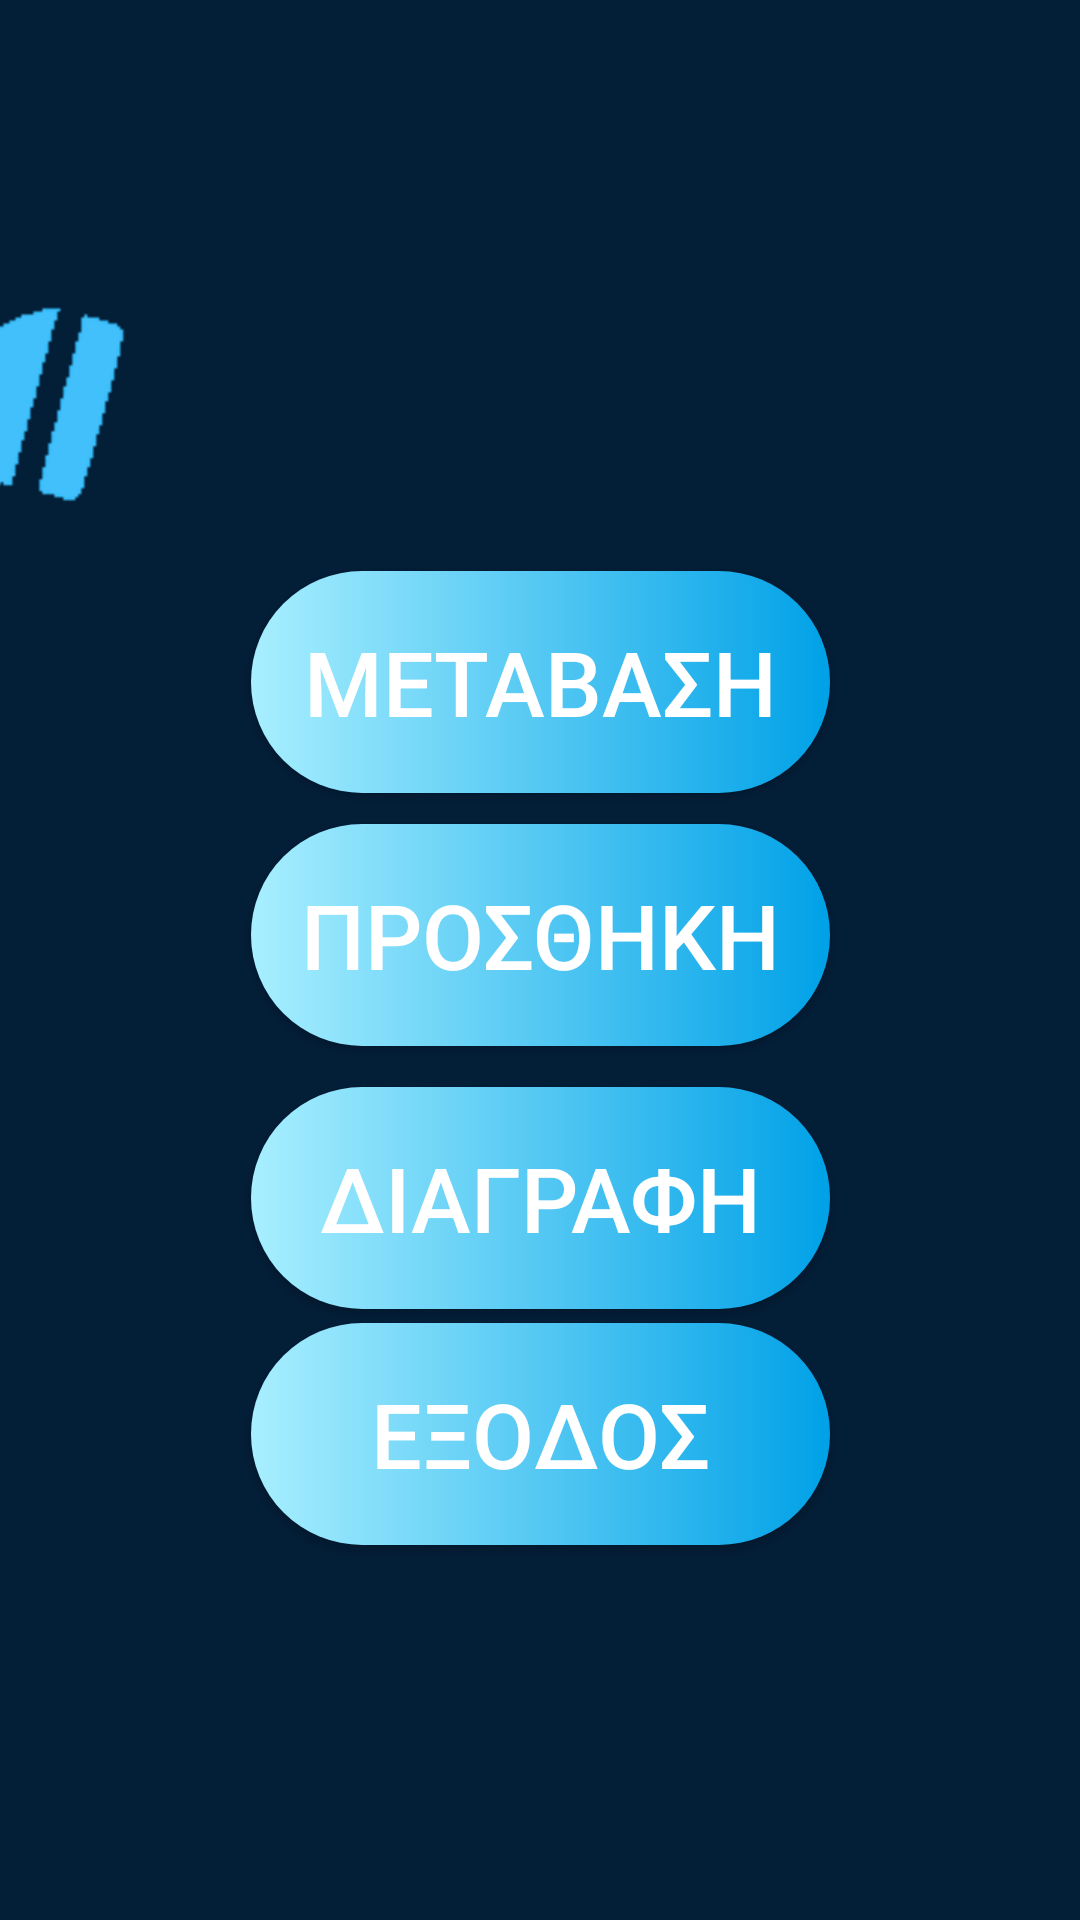

Write the Android layout XML for this screen, with the resource values it uses.
<!-- AndroidManifest.xml: application theme Theme.FaceCaller -->
<!-- res/layout/activity_main.xml -->
<?xml version="1.0" encoding="utf-8"?>
<androidx.constraintlayout.widget.ConstraintLayout xmlns:android="http://schemas.android.com/apk/res/android"
    xmlns:app="http://schemas.android.com/apk/res-auto"
    xmlns:tools="http://schemas.android.com/tools"
    android:layout_width="match_parent"
    android:layout_height="match_parent"
    android:background="#031e37"
    tools:context=".MainActivity">


    <android.widget.Button
        android:id="@+id/exitbut"
        android:layout_width="193dp"
        android:layout_height="74dp"
        android:background="@drawable/butts"
        android:text="ΕΞΟΔΟΣ"
        android:textColor="@color/white"
        android:textSize="30dp"
        app:layout_constraintBottom_toBottomOf="parent"
        app:layout_constraintEnd_toEndOf="parent"
        app:layout_constraintStart_toStartOf="parent"
        app:layout_constraintTop_toTopOf="parent"
        app:layout_constraintVertical_bias="0.779" />

    <android.widget.Button
        android:id="@+id/addbut"
        android:layout_width="193dp"
        android:layout_height="74dp"
        android:background="@drawable/butts"
        android:text="ΠΡΟΣΘΗΚΗ"
        android:textColor="@color/white"
        android:textSize="30dp"
        app:layout_constraintBottom_toBottomOf="parent"
        app:layout_constraintEnd_toEndOf="parent"
        app:layout_constraintStart_toStartOf="parent"
        app:layout_constraintTop_toTopOf="parent"
        app:layout_constraintVertical_bias="0.485" />

    <android.widget.Button
        android:id="@+id/transadd"
        android:layout_width="193dp"
        android:layout_height="74dp"
        android:background="@drawable/butts"
        android:text="ΜΕΤΑΒΑΣΗ"
        android:textColor="@color/white"
        android:textSize="30dp"
        app:layout_constraintBottom_toBottomOf="parent"
        app:layout_constraintEnd_toEndOf="parent"
        app:layout_constraintStart_toStartOf="parent"
        app:layout_constraintTop_toTopOf="parent"
        app:layout_constraintVertical_bias="0.336" />

    <android.widget.Button
        android:id="@+id/deletion"
        android:layout_width="193dp"
        android:layout_height="74dp"
        android:background="@drawable/butts"
        android:text="ΔΙΑΓΡΑΦΗ"
        android:textColor="@color/white"
        android:textSize="30dp"
        app:layout_constraintBottom_toBottomOf="parent"
        app:layout_constraintEnd_toEndOf="parent"
        app:layout_constraintStart_toStartOf="parent"
        app:layout_constraintTop_toTopOf="parent"
        app:layout_constraintVertical_bias="0.64" />

    <ImageView
        android:id="@+id/imageView5"
        android:layout_width="wrap_content"
        android:layout_height="wrap_content"
        android:layout_marginEnd="260dp"
        app:layout_constraintBottom_toBottomOf="parent"
        app:layout_constraintEnd_toEndOf="parent"
        app:layout_constraintTop_toTopOf="parent"
        app:layout_constraintVertical_bias="0.245"
        app:srcCompat="@drawable/teleutaio" />

</androidx.constraintlayout.widget.ConstraintLayout>
<!-- resources referenced by this layout -->
<resources>
  <!-- drawable butts (drawable) -->
  <?xml version="1.0" encoding="utf-8"?>
  <ripple xmlns:android = "http://schemas.android.com/apk/res/android"
      xmlns:tools2 = "http://schemas.android.com/tools"
      android:color="@color/black"
      tools2:targetApi = "lollipop" >
  
      <item>
  
          <shape android:shape="rectangle">
  
              <gradient android:startColor="#a8efff"
                  android:endColor="#00a1e7" android:type = "linear">
  
              </gradient>
  
              <corners android:radius="350dp"></corners>
  
  
          </shape>
  
  
      </item>
  </ripple>
  <!-- drawable teleutaio: png bitmap (drawable, 1934 bytes) -->
  <style name="Theme.FaceCaller" parent="Theme.MaterialComponents.DayNight.DarkActionBar">
          
          <item name="colorPrimary">@color/purple_500</item>
          <item name="colorPrimaryVariant">@color/purple_700</item>
          <item name="colorOnPrimary">@color/white</item>
          
          <item name="colorSecondary">@color/teal_200</item>
          <item name="colorSecondaryVariant">@color/teal_700</item>
          <item name="colorOnSecondary">@color/black</item>
          
          <item name="android:statusBarColor" tools:targetApi="l">?attr/colorPrimaryVariant</item>
          
      </style>
  <!-- not gathered from this repository: default colours our renderer supplied (Android Studio template values) -->
  <color name="purple_500">#FF6200EE</color>
  <color name="purple_700">#FF3700B3</color>
  <color name="teal_200">#FF03DAC5</color>
  <color name="teal_700">#FF018786</color>
  <color name="black">#FF000000</color>
  <color name="white">#FFFFFFFF</color>
</resources>
